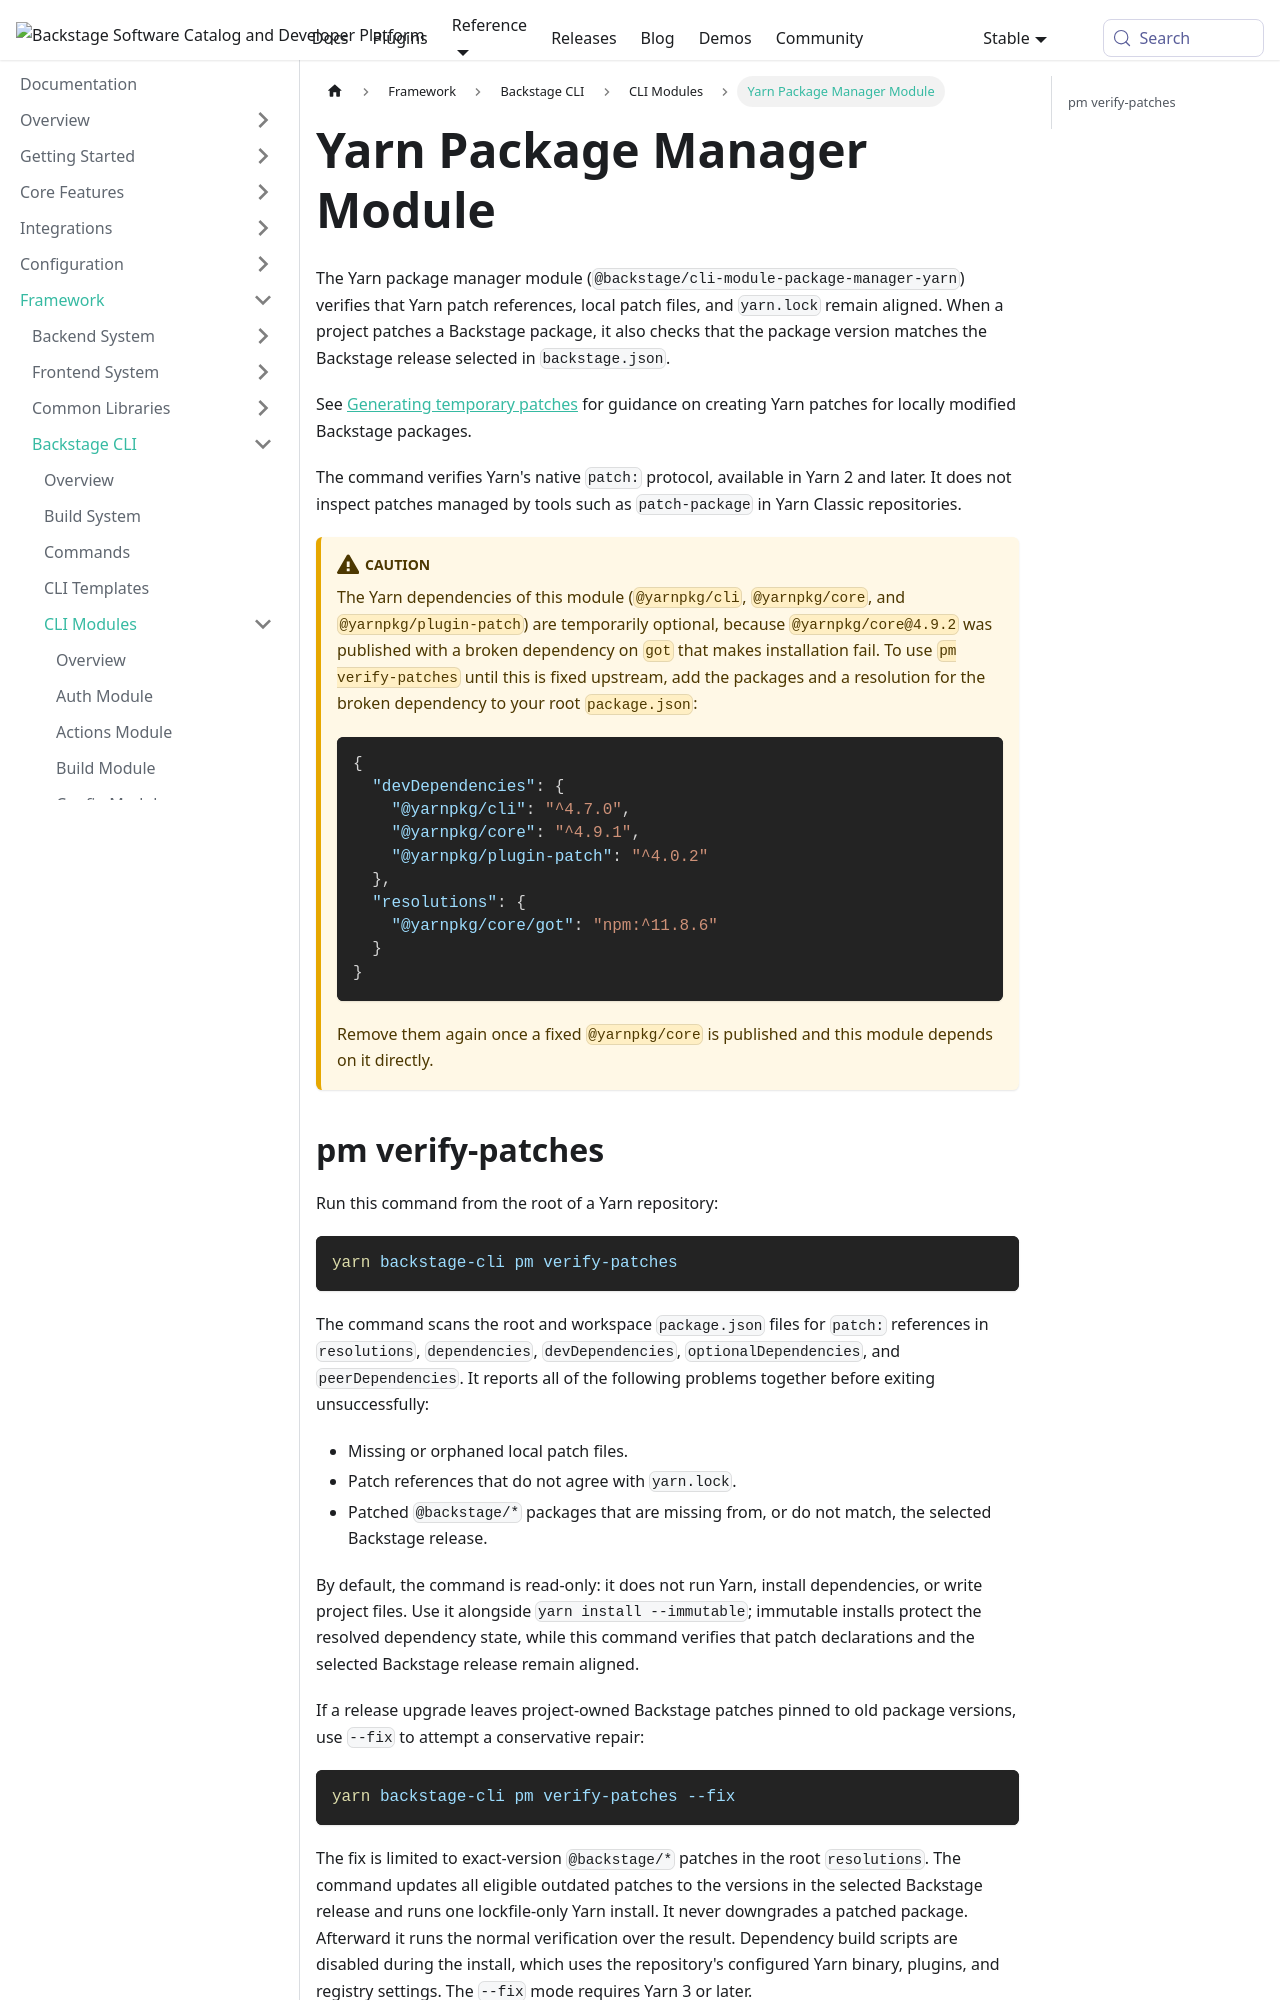

repository: backstage/backstage · page: docs/tooling/cli/module-package-manager-yarn/index.html · generator: mkdocs

---
id: module-package-manager-yarn
title: Yarn Package Manager Module
description: CLI command for verifying Yarn patch references.
---

The Yarn package manager module (`@backstage/cli-module-package-manager-yarn`)
verifies that Yarn patch
references, local patch files, and `yarn.lock` remain aligned. When a project
patches a Backstage package, it also checks that the package version matches
the Backstage release selected in `backstage.json`.

See [Generating temporary patches](../local-dev/linking-local-packages.md#generating-temporary-patches)
for guidance on creating Yarn patches for locally modified Backstage packages.

The command verifies Yarn's native `patch:` protocol, available in Yarn 2 and
later. It does not inspect patches managed by tools such as `patch-package` in
Yarn Classic repositories.
